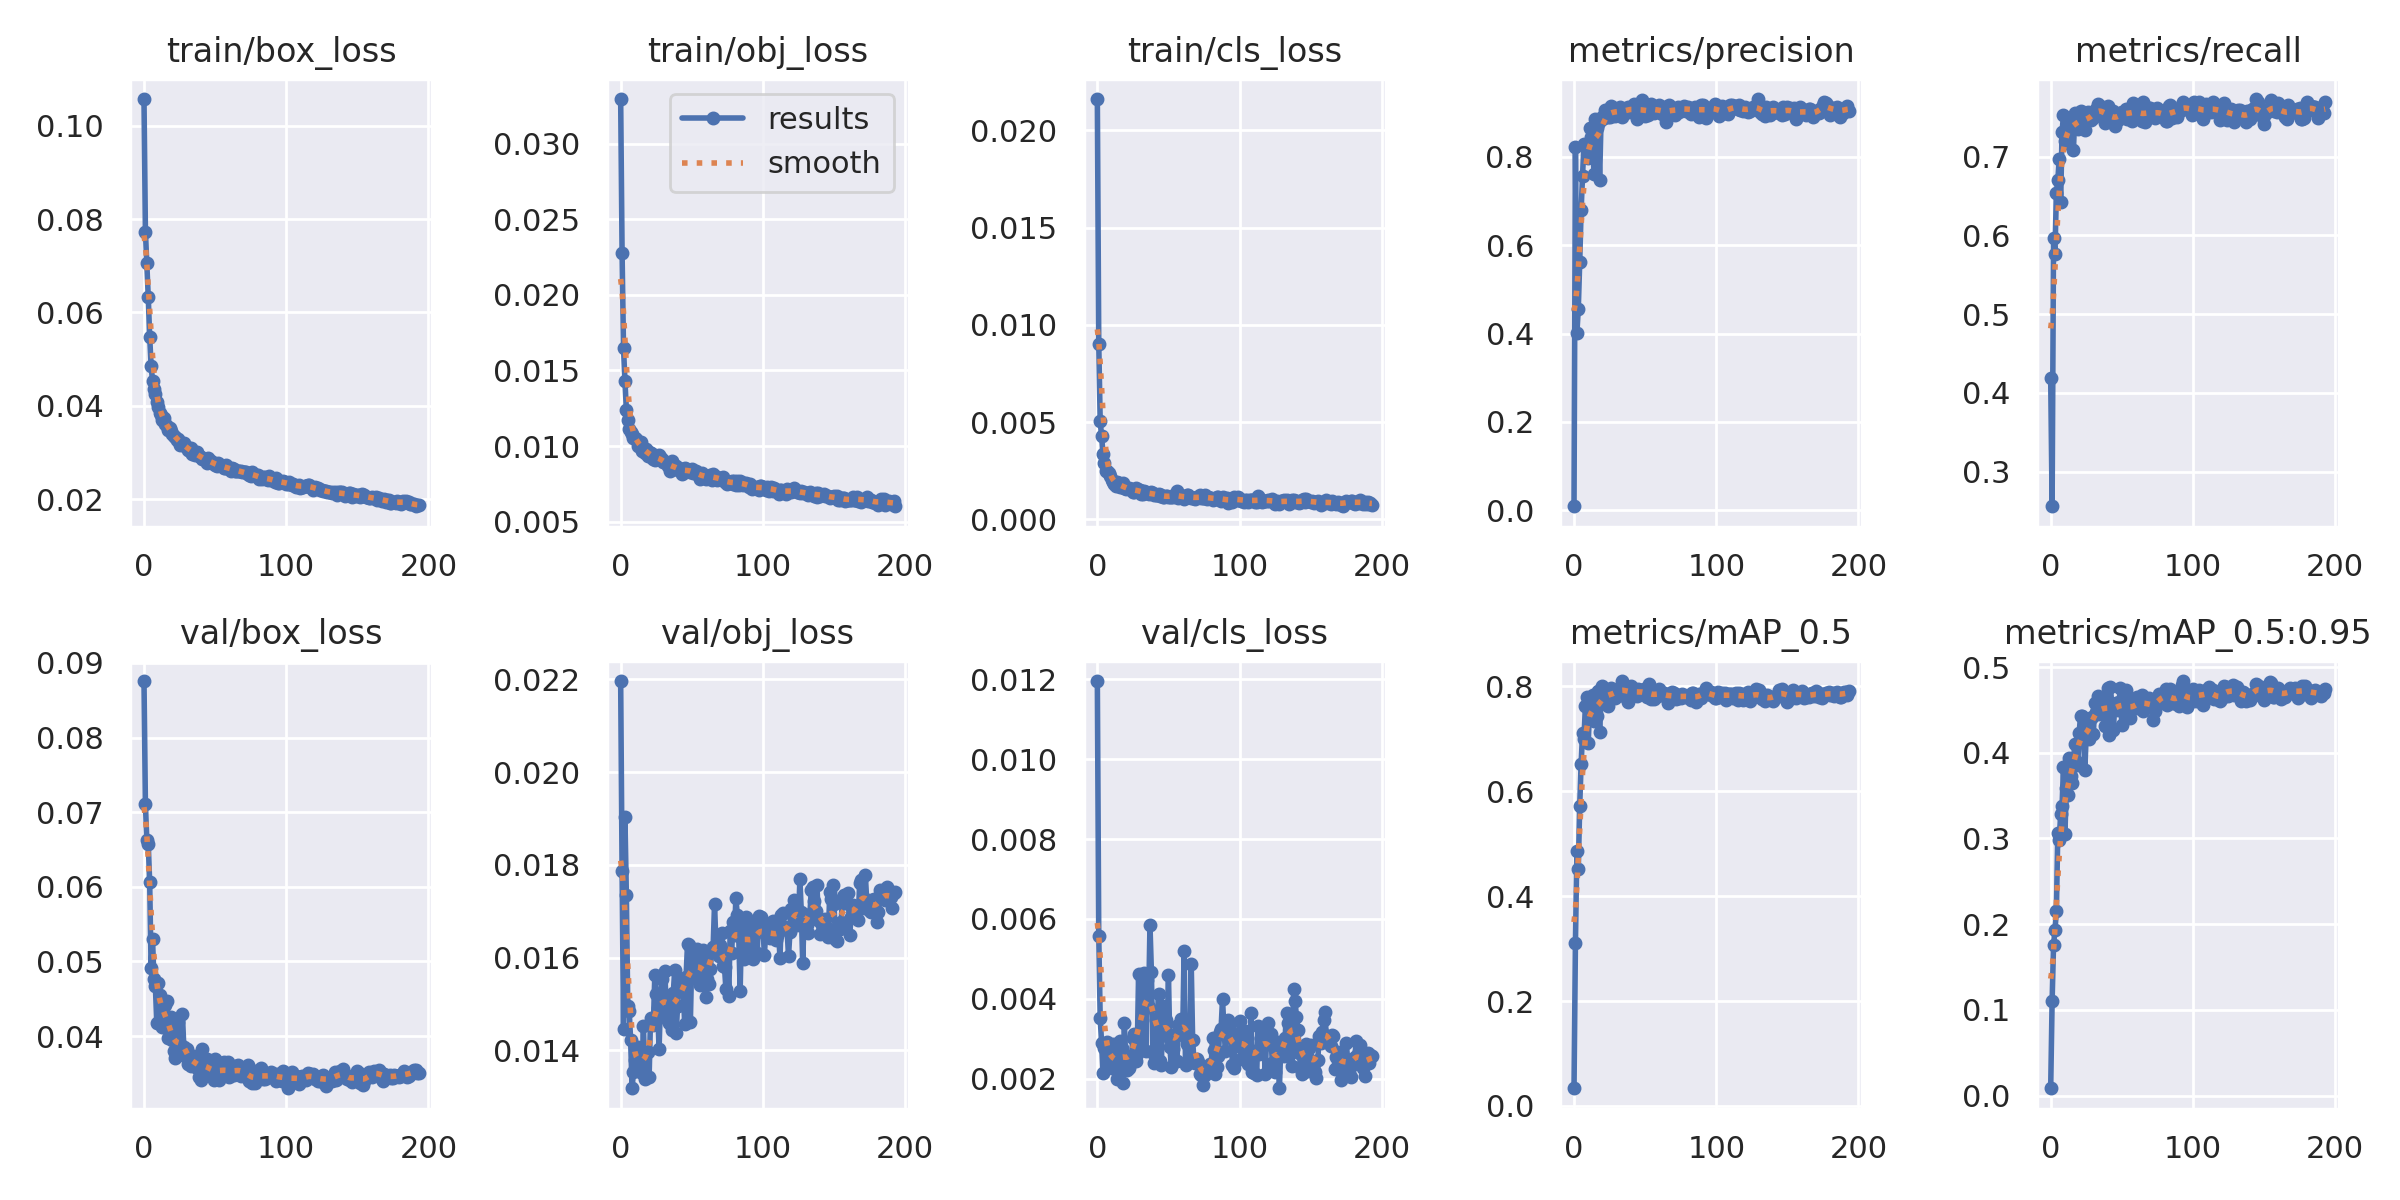

Values plotted in this chart, from the file beside it:
epoch, train/box_loss, train/obj_loss, train/cls_loss, metrics/precision, metrics/recall, metrics/mAP_0.5, metrics/mAP_0.5:0.95, val/box_loss, val/obj_loss, val/cls_loss, x/lr0, x/lr1, x/lr2
0, 0.1057, 0.03294, 0.02162, 0.009238, 0.419, 0.03379, 0.008478, 0.08758, 0.02196, 0.01196, 0.0757, 0.0027, 0.0027
1, 0.07733, 0.02275, 0.009015, 0.8236, 0.256, 0.3117, 0.1102, 0.07104, 0.01785, 0.005564, 0.05048, 0.005482, 0.005482
2, 0.07059, 0.01649, 0.005035, 0.4004, 0.596, 0.4852, 0.1759, 0.06622, 0.01447, 0.003517, 0.02525, 0.008245, 0.008245
3, 0.06334, 0.01433, 0.004266, 0.4556, 0.5767, 0.4511, 0.1926, 0.06574, 0.01902, 0.002897, 0.009901, 0.009901, 0.009901
4, 0.05481, 0.01241, 0.003349, 0.5614, 0.6538, 0.5715, 0.2156, 0.06061, 0.01736, 0.002136, 0.009901, 0.009901, 0.009901
5, 0.04863, 0.01173, 0.002918, 0.6792, 0.6697, 0.6529, 0.3063, 0.04907, 0.01496, 0.002774, 0.009868, 0.009868, 0.009868
6, 0.04536, 0.01114, 0.002482, 0.7579, 0.6967, 0.7103, 0.2985, 0.05297, 0.01485, 0.002825, 0.009835, 0.009835, 0.009835
7, 0.04366, 0.01091, 0.002474, 0.8288, 0.6426, 0.7006, 0.328, 0.04766, 0.01423, 0.002917, 0.009802, 0.009802, 0.009802
8, 0.04261, 0.01082, 0.002377, 0.8272, 0.7313, 0.7632, 0.3382, 0.04671, 0.01318, 0.002375, 0.009769, 0.009769, 0.009769
9, 0.04083, 0.01055, 0.002218, 0.8243, 0.7532, 0.7793, 0.3837, 0.0417, 0.01353, 0.002748, 0.009736, 0.009736, 0.009736
10, 0.03974, 0.01056, 0.002027, 0.7982, 0.7205, 0.6924, 0.3052, 0.04707, 0.01379, 0.002262, 0.009703, 0.009703, 0.009703
11, 0.03855, 0.01049, 0.001918, 0.8663, 0.7175, 0.7618, 0.3587, 0.04555, 0.01381, 0.002875, 0.00967, 0.00967, 0.00967
12, 0.03814, 0.01002, 0.00179, 0.8446, 0.7326, 0.7493, 0.3503, 0.04372, 0.01408, 0.00232, 0.009637, 0.009637, 0.009637
13, 0.03689, 0.01009, 0.001728, 0.8601, 0.7486, 0.7832, 0.394, 0.04122, 0.01376, 0.002392, 0.009604, 0.009604, 0.009604
14, 0.03736, 0.01027, 0.001912, 0.7613, 0.7486, 0.7343, 0.3727, 0.04298, 0.01354, 0.00199, 0.009571, 0.009571, 0.009571
15, 0.0362, 0.009701, 0.001886, 0.8855, 0.7434, 0.78, 0.3653, 0.04414, 0.01351, 0.002546, 0.009538, 0.009538, 0.009538
16, 0.03558, 0.009806, 0.001645, 0.8649, 0.709, 0.743, 0.3924, 0.04469, 0.01453, 0.002955, 0.009505, 0.009505, 0.009505
17, 0.03483, 0.009543, 0.001667, 0.8752, 0.755, 0.7912, 0.4099, 0.03978, 0.01338, 0.002773, 0.009472, 0.009472, 0.009472
18, 0.03521, 0.009784, 0.001852, 0.7472, 0.745, 0.7129, 0.3904, 0.04062, 0.01341, 0.001892, 0.009439, 0.009439, 0.009439
19, 0.03468, 0.009339, 0.001593, 0.8827, 0.7347, 0.777, 0.3853, 0.04261, 0.01397, 0.003403, 0.009406, 0.009406, 0.009406
20, 0.03395, 0.009619, 0.001541, 0.8894, 0.7496, 0.8006, 0.4232, 0.03947, 0.01342, 0.00237, 0.009373, 0.009373, 0.009373
21, 0.03364, 0.00954, 0.001626, 0.8889, 0.7583, 0.7919, 0.4434, 0.03798, 0.01469, 0.002224, 0.00934, 0.00934, 0.00934
22, 0.0334, 0.009452, 0.001592, 0.9066, 0.7452, 0.7929, 0.4435, 0.03701, 0.01458, 0.002269, 0.009307, 0.009307, 0.009307
23, 0.03263, 0.00912, 0.001533, 0.9026, 0.7457, 0.7807, 0.4225, 0.03748, 0.01455, 0.002376, 0.009274, 0.009274, 0.009274
24, 0.03288, 0.009053, 0.001565, 0.8894, 0.7333, 0.7635, 0.3795, 0.04185, 0.01562, 0.002556, 0.009241, 0.009241, 0.009241
25, 0.0317, 0.009286, 0.001387, 0.8913, 0.7481, 0.7788, 0.4227, 0.03893, 0.01522, 0.003021, 0.009208, 0.009208, 0.009208
26, 0.03201, 0.00912, 0.001427, 0.9153, 0.7564, 0.7975, 0.4352, 0.03756, 0.01491, 0.003124, 0.009175, 0.009175, 0.009175
27, 0.03211, 0.009386, 0.001586, 0.8959, 0.7496, 0.7922, 0.4163, 0.04298, 0.01402, 0.002431, 0.009142, 0.009142, 0.009142
28, 0.03197, 0.009294, 0.001556, 0.9105, 0.7469, 0.7835, 0.4402, 0.03849, 0.01507, 0.002614, 0.009109, 0.009109, 0.009109
29, 0.03132, 0.009144, 0.001513, 0.8917, 0.7508, 0.7786, 0.4417, 0.03732, 0.01555, 0.004617, 0.009076, 0.009076, 0.009076
30, 0.0311, 0.008969, 0.001496, 0.9023, 0.7487, 0.7934, 0.4223, 0.0382, 0.01472, 0.002739, 0.009043, 0.009043, 0.009043
31, 0.03054, 0.008935, 0.001292, 0.9051, 0.7529, 0.7875, 0.4579, 0.03618, 0.01572, 0.002963, 0.00901, 0.00901, 0.00901
32, 0.03036, 0.00887, 0.001289, 0.9135, 0.7607, 0.7959, 0.4471, 0.03642, 0.01496, 0.004301, 0.008977, 0.008977, 0.008977
33, 0.031, 0.0087, 0.001443, 0.9025, 0.7671, 0.7948, 0.4667, 0.03595, 0.01518, 0.004649, 0.008944, 0.008944, 0.008944
34, 0.02972, 0.008715, 0.001379, 0.8911, 0.764, 0.8103, 0.4457, 0.03673, 0.01458, 0.002686, 0.008911, 0.008911, 0.008911
35, 0.03016, 0.008374, 0.001324, 0.9032, 0.753, 0.7826, 0.4468, 0.0373, 0.01493, 0.004477, 0.008878, 0.008878, 0.008878
36, 0.02938, 0.009028, 0.001287, 0.9011, 0.7636, 0.7961, 0.449, 0.0371, 0.01444, 0.003805, 0.008845, 0.008845, 0.008845
37, 0.03014, 0.008623, 0.001358, 0.9117, 0.7559, 0.7944, 0.4623, 0.03565, 0.01524, 0.005858, 0.008812, 0.008812, 0.008812
38, 0.02955, 0.008667, 0.001405, 0.9138, 0.7432, 0.7697, 0.4318, 0.03717, 0.01573, 0.004684, 0.008779, 0.008779, 0.008779
39, 0.02927, 0.00867, 0.001332, 0.9021, 0.7591, 0.7941, 0.4593, 0.03453, 0.01437, 0.002632, 0.008746, 0.008746, 0.008746
40, 0.02901, 0.008436, 0.001255, 0.9058, 0.7647, 0.8013, 0.4761, 0.03405, 0.01495, 0.002388, 0.008713, 0.008713, 0.008713
41, 0.0286, 0.00858, 0.001246, 0.9092, 0.7466, 0.7868, 0.4208, 0.03828, 0.01551, 0.003469, 0.00868, 0.00868, 0.00868
42, 0.02871, 0.0084, 0.001226, 0.9198, 0.7495, 0.7932, 0.4766, 0.03536, 0.01527, 0.003272, 0.008647, 0.008647, 0.008647
43, 0.02851, 0.008176, 0.001304, 0.9097, 0.7468, 0.7843, 0.4553, 0.03632, 0.0154, 0.004113, 0.008614, 0.008614, 0.008614
44, 0.02778, 0.00825, 0.00122, 0.8869, 0.7581, 0.7825, 0.4261, 0.03693, 0.01533, 0.002433, 0.008581, 0.008581, 0.008581
45, 0.02885, 0.008545, 0.001231, 0.9179, 0.7394, 0.7941, 0.4528, 0.03537, 0.01457, 0.002348, 0.008548, 0.008548, 0.008548
46, 0.02827, 0.00848, 0.001165, 0.8961, 0.7492, 0.7935, 0.4586, 0.03521, 0.01559, 0.003815, 0.008515, 0.008515, 0.008515
47, 0.02809, 0.008451, 0.001134, 0.9117, 0.7471, 0.7897, 0.4503, 0.03578, 0.0163, 0.003427, 0.008482, 0.008482, 0.008482
48, 0.02795, 0.00837, 0.001189, 0.9281, 0.7514, 0.7888, 0.4588, 0.03511, 0.01626, 0.003465, 0.008449, 0.008449, 0.008449
49, 0.02759, 0.008295, 0.001211, 0.904, 0.7552, 0.7951, 0.4762, 0.03405, 0.0146, 0.00306, 0.008416, 0.008416, 0.008416
50, 0.02722, 0.00852, 0.001139, 0.8917, 0.7571, 0.7852, 0.4324, 0.0369, 0.01601, 0.004586, 0.008383, 0.008383, 0.008383
51, 0.02709, 0.008256, 0.001164, 0.8973, 0.7543, 0.779, 0.4492, 0.03586, 0.01601, 0.002795, 0.00835, 0.00835, 0.00835
52, 0.02766, 0.008198, 0.001149, 0.896, 0.7568, 0.7889, 0.4644, 0.03461, 0.01568, 0.002289, 0.008317, 0.008317, 0.008317
53, 0.02727, 0.008334, 0.001127, 0.909, 0.7608, 0.8042, 0.4733, 0.03408, 0.01556, 0.00274, 0.008284, 0.008284, 0.008284
54, 0.02726, 0.008129, 0.001238, 0.921, 0.748, 0.7768, 0.4436, 0.03645, 0.01618, 0.003031, 0.008251, 0.008251, 0.008251
55, 0.02704, 0.008139, 0.001304, 0.9129, 0.7494, 0.7797, 0.4567, 0.03508, 0.01607, 0.003126, 0.008218, 0.008218, 0.008218
56, 0.02671, 0.007824, 0.001455, 0.8988, 0.7609, 0.776, 0.4404, 0.03645, 0.0154, 0.002448, 0.008185, 0.008185, 0.008185
57, 0.02661, 0.008234, 0.001078, 0.9059, 0.7455, 0.7906, 0.4553, 0.03471, 0.01566, 0.00335, 0.008152, 0.008152, 0.008152
58, 0.02732, 0.008118, 0.00125, 0.9082, 0.7675, 0.7844, 0.4542, 0.03512, 0.01615, 0.003345, 0.008119, 0.008119, 0.008119
59, 0.02661, 0.007974, 0.001138, 0.9066, 0.7587, 0.7809, 0.4539, 0.03653, 0.0159, 0.003497, 0.008086, 0.008086, 0.008086
... 134 more rows
